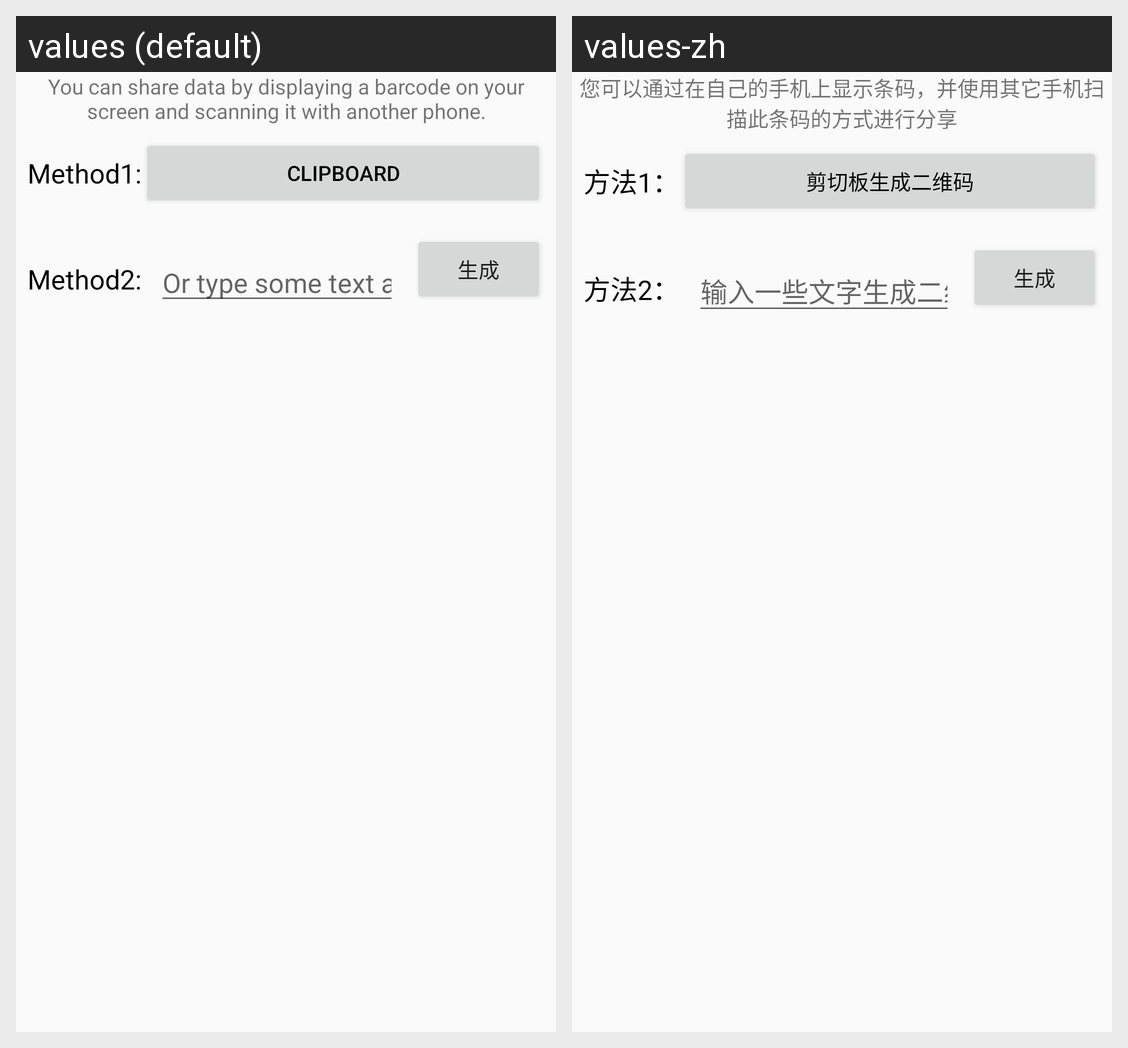

Strings drawn on this Android screen and how each of the app's shown locales translates them:
Android screen res/layout/share.xml rendered under 2 locales, left to right: values (default), values-zh. Device: Nexus 5 (rendered at 1080×1920; each locale shown at half size, 540×960, under a caption strip naming it); theme AppTheme.
Strings drawn on this screen, with the default value and each locale's value (text and hints the layout hard-codes, and strings that could not be matched under every locale, appear in the picture but are not listed):

msg_share_explanation
  values: You can share data by displaying a barcode on your screen and scanning it with another phone.
  values-zh: 您可以通过在自己的手机上显示条码，并使用其它手机扫描此条码的方式进行分享

method1
  values: Method1:
  values-zh: 方法1：

button_share_clipboard
  values: Clipboard
  values-zh: 剪切板生成二维码

method2
  values: Method2:
  values-zh: 方法2：

msg_share_text
  values: Or type some text and press Enter
  values-zh: 输入一些文字生成二维码
